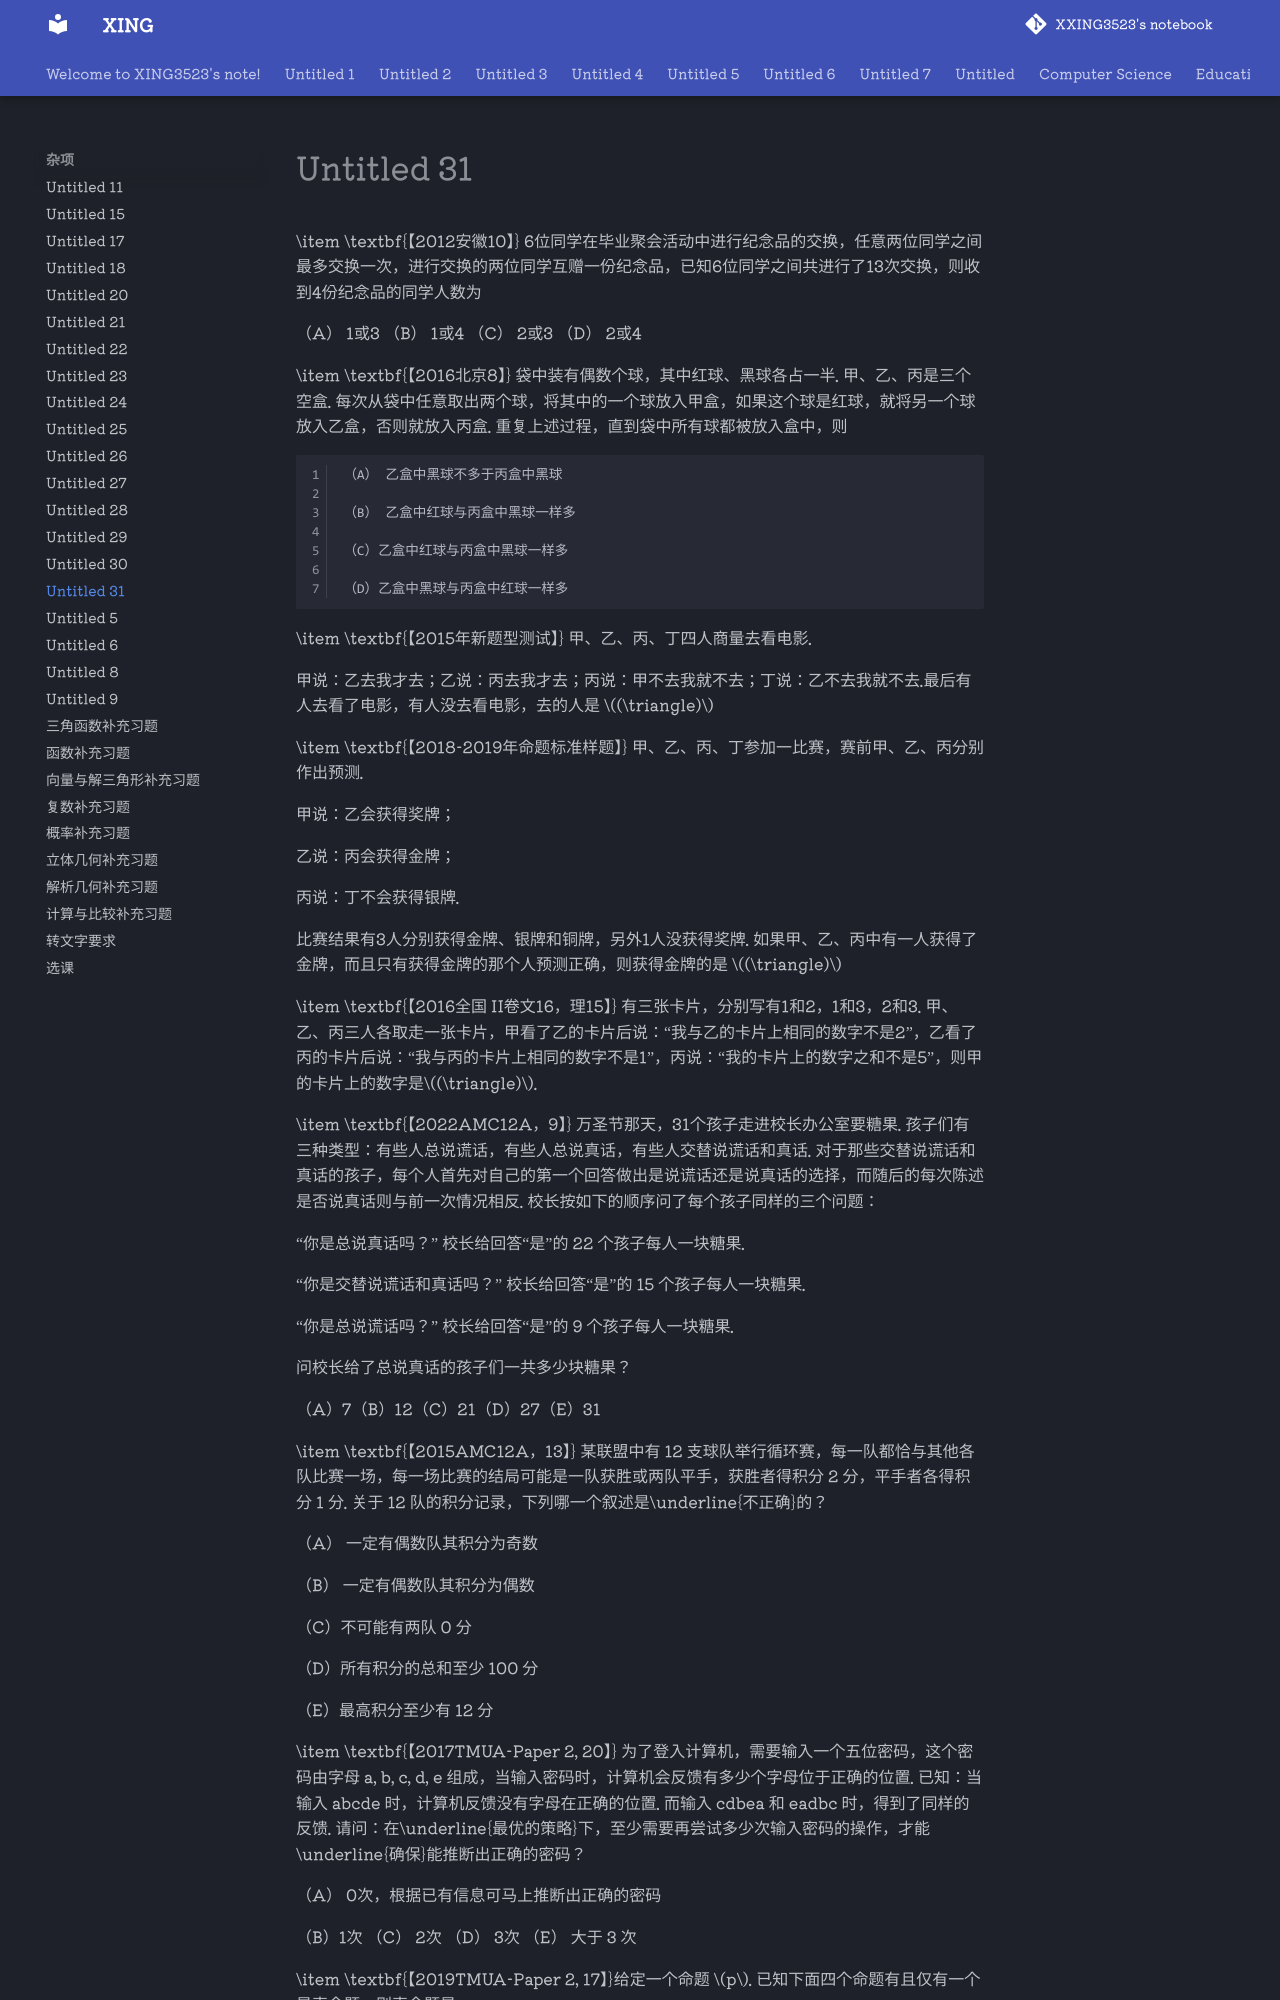

repository: XXING3523/notebook · page: 杂项/Untitled 31.html · generator: mkdocs

\item \textbf{【2012安徽10】}
6位同学在毕业聚会活动中进行纪念品的交换，任意两位同学之间最多交换一次，进行交换的两位同学互赠一份纪念品，已知6位同学之间共进行了13次交换，则收到4份纪念品的同学人数为

（A） 1或3
 （B） 1或4
（C） 2或3
（D） 2或4

\item \textbf{【2016北京8】}
袋中装有偶数个球，其中红球、黑球各占一半. 甲、乙、丙是三个空盒. 每次从袋中任意取出两个球，将其中的一个球放入甲盒，如果这个球是红球，就将另一个球放入乙盒，否则就放入丙盒. 重复上述过程，直到袋中所有球都被放入盒中，则
    
    （A） 乙盒中黑球不多于丙盒中黑球
    
    （B） 乙盒中红球与丙盒中黑球一样多
    
    （C）乙盒中红球与丙盒中黑球一样多
    
    （D）乙盒中黑球与丙盒中红球一样多

\item \textbf{【2015年新题型测试】}
甲、乙、丙、丁四人商量去看电影. 

甲说：乙去我才去；乙说：丙去我才去；丙说：甲不去我就不去；丁说：乙不去我就不去.最后有人去看了电影，有人没去看电影，去的人是 $(\triangle)$  

\item \textbf{【2018-2019年命题标准样题】}
甲、乙、丙、丁参加一比赛，赛前甲、乙、丙分别作出预测.

甲说：乙会获得奖牌；

乙说：丙会获得金牌；

丙说：丁不会获得银牌. 

比赛结果有3人分别获得金牌、银牌和铜牌，另外1人没获得奖牌. 如果甲、乙、丙中有一人获得了金牌，而且只有获得金牌的那个人预测正确，则获得金牌的是 $(\triangle)$

\item \textbf{【2016全国 II卷文16，理15】}
有三张卡片，分别写有1和2，1和3，2和3. 甲、乙、丙三人各取走一张卡片，甲看了乙的卡片后说：“我与乙的卡片上相同的数字不是2”，乙看了丙的卡片后说：“我与丙的卡片上相同的数字不是1”，丙说：“我的卡片上的数字之和不是5”，则甲的卡片上的数字是$(\triangle)$.

\item \textbf{【2022AMC12A，9】}
万圣节那天，31个孩子走进校长办公室要糖果. 孩子们有三种类型：有些人总说谎话，有些人总说真话，有些人交替说谎话和真话. 对于那些交替说谎话和真话的孩子，每个人首先对自己的第一个回答做出是说谎话还是说真话的选择，而随后的每次陈述是否说真话则与前一次情况相反. 校长按如下的顺序问了每个孩子同样的三个问题：

“你是总说真话吗？” 校长给回答“是”的 22 个孩子每人一块糖果.

“你是交替说谎话和真话吗？” 校长给回答“是”的 15 个孩子每人一块糖果.

“你是总说谎话吗？” 校长给回答“是”的 9 个孩子每人一块糖果.

问校长给了总说真话的孩子们一共多少块糖果？

（A）7（B）12（C）21（D）27（E）31

\item \textbf{【2015AMC12A，13】}
某联盟中有 12 支球队举行循环赛，每一队都恰与其他各队比赛一场，每一场比赛的结局可能是一队获胜或两队平手，获胜者得积分 2 分，平手者各得积分 1 分. 关于 12 队的积分记录，下列哪一个叙述是\underline{不正确}的？

（A） 一定有偶数队其积分为奇数

（B） 一定有偶数队其积分为偶数

 （C）不可能有两队 0 分

 （D）所有积分的总和至少 100 分

 （E）最高积分至少有 12 分

\item \textbf{【2017TMUA-Paper 2, 20】}
为了登入计算机，需要输入一个五位密码，这个密码由字母 a, b, c, d, e 组成，当输入密码时，计算机会反馈有多少个字母位于正确的位置.
已知：当输入 abcde 时，计算机反馈没有字母在正确的位置. 而输入 cdbea 和 eadbc 时，得到了同样的反馈. 
请问：在\underline{最优的策略}下，至少需要再尝试多少次输入密码的操作，才能\underline{确保}能推断出正确的密码？

（A） 0次，根据已有信息可马上推断出正确的密码

 （B）1次  （C） 2次 （D） 3次 （E） 大于 3 次

\item \textbf{【2019TMUA-Paper 2, 17】}给定一个命题 $p$. 已知下面四个命题有且仅有一个是真命题，则真命题是
